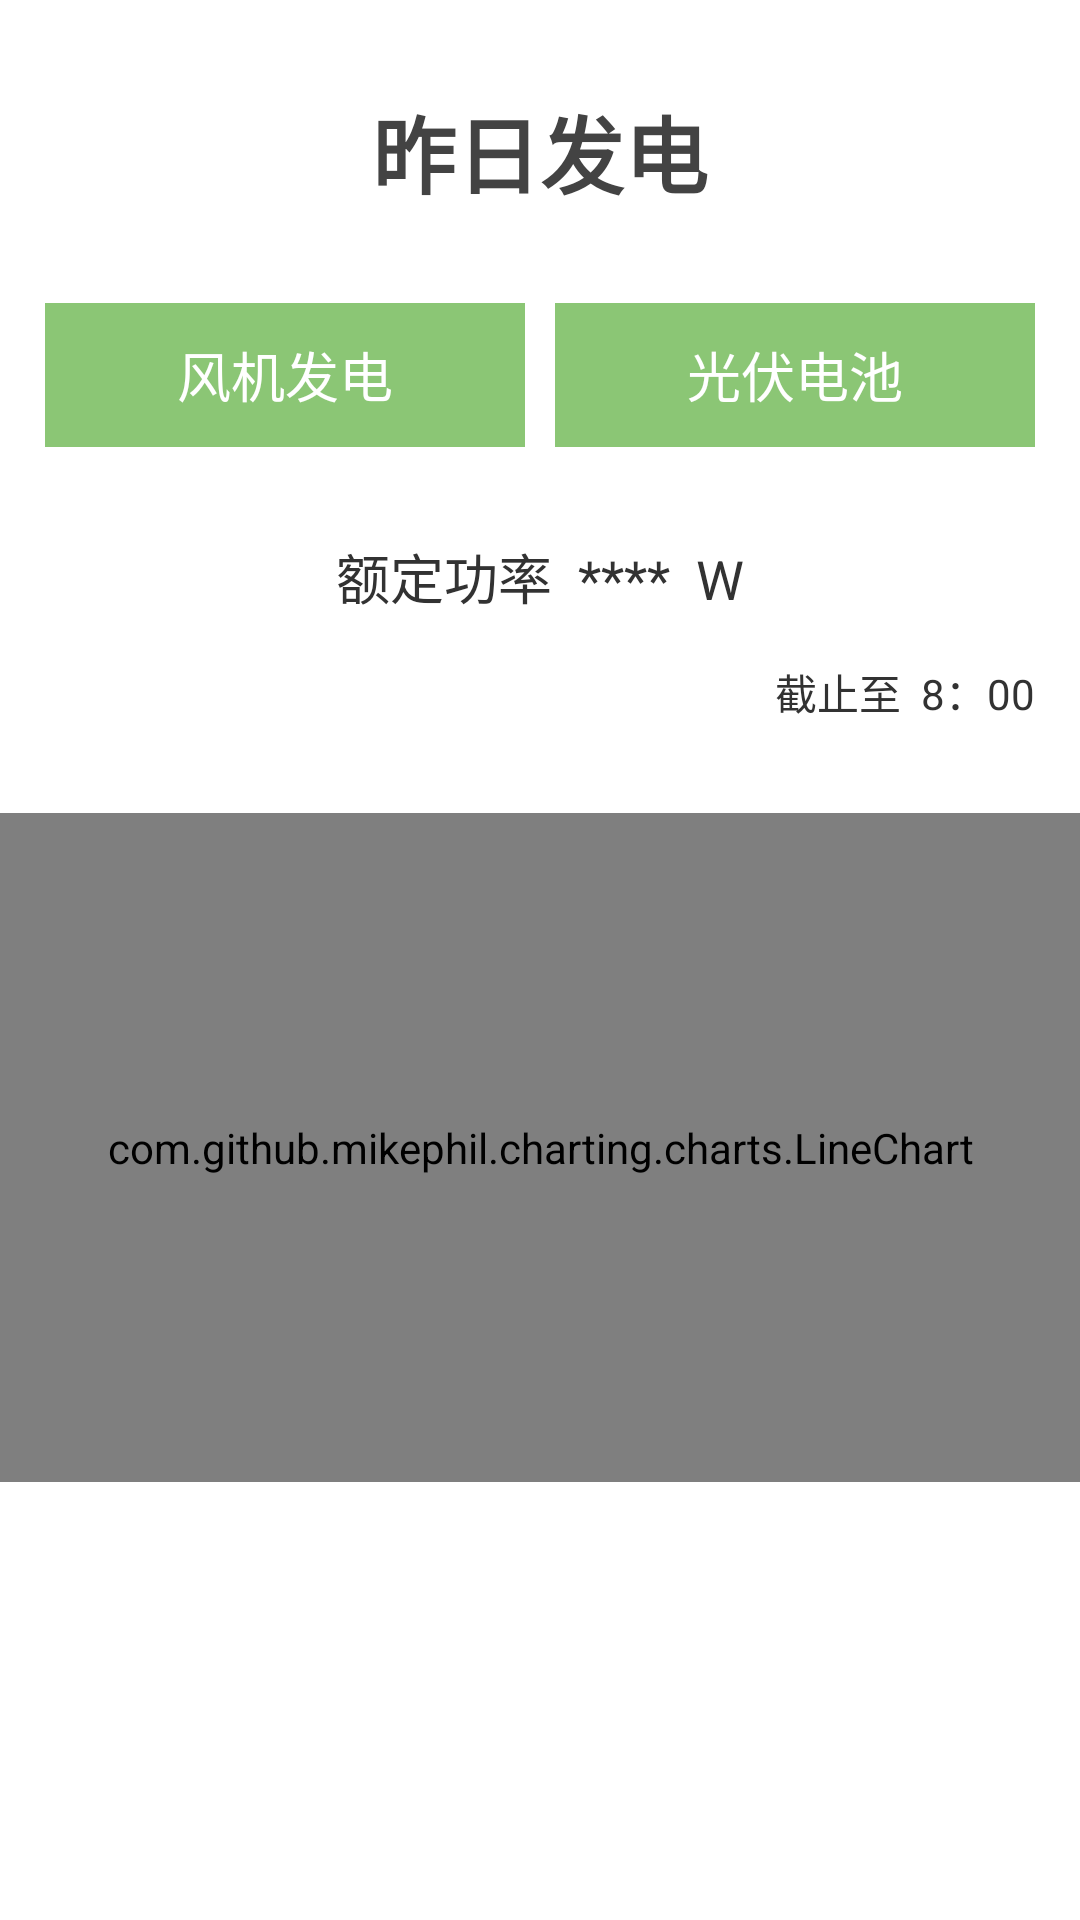

The Android layout XML behind this screen, and the referenced resources:
<!-- AndroidManifest.xml: application theme AppTheme -->
<!-- res/layout/monthly_eletric.xml -->
<?xml version="1.0" encoding="utf-8"?>

<LinearLayout xmlns:android="http://schemas.android.com/apk/res/android"
    android:layout_width="match_parent"
    android:layout_height="match_parent"
    android:orientation="vertical"
    android:visibility="visible"
    android:measureWithLargestChild="false">


    <TextView
        android:layout_width="wrap_content"
        android:layout_height="wrap_content"
        android:text="昨日发电"
        android:id="@+id/textView12"
        style="@style/HomeText"
        android:layout_marginTop="30dp"
        android:layout_marginBottom="30dp" />

    <LinearLayout
        android:layout_width="match_parent"
        android:layout_height="wrap_content"
        android:orientation="horizontal"
        android:layout_marginBottom="30dp"
        android:layout_marginLeft="15dp"
        android:layout_marginRight="15dp">


        <Button
            android:layout_width="wrap_content"
            android:layout_height="wrap_content"
            android:text="风机发电"
            android:id="@+id/fenji"
            android:layout_weight="1"
            android:background="@color/green"
            android:textColor="@color/white"
            android:layout_marginRight="5dp" />

        <Button
            android:layout_width="wrap_content"
            android:layout_height="wrap_content"
            android:text="光伏电池"
            android:id="@+id/guangfu"
            android:layout_weight="1"
            android:textColor="@color/white"
            android:background="@color/green"
            android:layout_marginLeft="5dp" />

    </LinearLayout>


    <LinearLayout
        android:orientation="horizontal"
        android:layout_width="match_parent"
        android:layout_height="wrap_content">

        <TextView
            android:layout_width="wrap_content"
            android:layout_height="wrap_content"
            android:text="额定功率  "
            android:id="@+id/textView15"
            android:textSize="@dimen/text_size_medium"
            android:layout_weight="1"
            android:gravity="end" />

        <TextView
            android:layout_width="wrap_content"
            android:layout_height="wrap_content"
            android:text="****"
            android:id="@+id/maxpower"
            android:textSize="@dimen/text_size_medium"/>

        <TextView
            android:layout_width="wrap_content"
            android:layout_height="wrap_content"
            android:text="  W"
            android:id="@+id/textView20"
            android:textSize="@dimen/text_size_medium"
            android:layout_weight="1" />
    </LinearLayout>
    <LinearLayout
        android:orientation="horizontal"
        android:layout_width="wrap_content"
        android:layout_height="wrap_content"
        android:layout_gravity="right"
        android:layout_marginRight="15dp"
        android:layout_marginTop="15dp">

        <TextView
            android:layout_width="wrap_content"
            android:layout_height="wrap_content"
            android:text="截止至  " />

        <TextView
            android:layout_width="wrap_content"
            android:layout_height="wrap_content"
            android:text="8"
            android:id="@+id/hour_of_day_g" />

        <TextView
            android:layout_width="wrap_content"
            android:layout_height="wrap_content"
            android:text="：00" />
    </LinearLayout>

    <com.github.mikephil.charting.charts.LineChart
            android:layout_width="360dp"
            android:layout_height="223dp"
            android:id="@+id/Linechart_generator"
            android:layout_gravity="center_horizontal"
        android:layout_marginTop="30dp" />


</LinearLayout>
<!-- resources referenced by this layout -->
<resources>
  <color name="green">#be64b346</color>
  <color name="white">#ffffff</color>
  <dimen name="text_size_medium">18sp</dimen>
  <style name="HomeText">
          <item name="android:layout_gravity">center_horizontal</item>
          <item name="android:layout_width">wrap_content</item>
          <item name="android:layout_height">wrap_content</item>
          <item name="android:gravity">center_horizontal</item>
          <item name="android:textSize">@dimen/text_size_verylarge</item>
          <item name="android:textStyle">bold</item>
          <item name="android:textColor">@color/textcolor</item>
          <item name="android:background">@null</item>
      </style>
  <style name="AppTheme" parent="android:Theme.Holo.Light">
          
      </style>
  <dimen name="text_size_verylarge">28sp</dimen>
  <color name="textcolor">#434343</color>
</resources>
